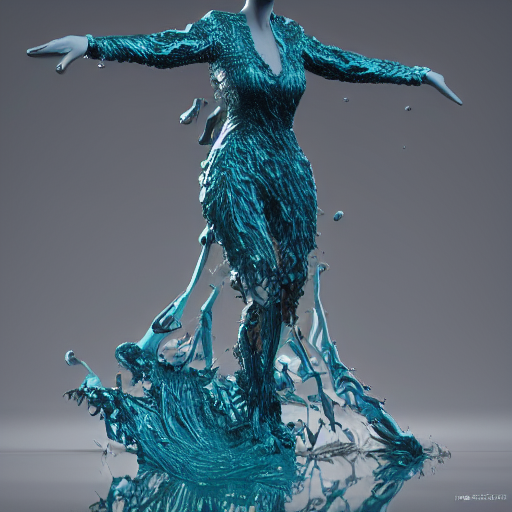
Generation parameters embedded in this image by AUTOMATIC1111 Stable Diffusion web UI or a fork of it (Forge, ...) (PNG 'parameters' text chunk):
avant garde, render, raytraced, 3d art, sculpture, conceptual art, gooey, liquid simulation, abstract art, pinup, model, runway, behance, modelstation, houdini 3d, cosplay, elegant
Negative prompt: low quality, thumbnail, watermark, ugly, fat, colorful, nude
Steps: 150, Sampler: Euler a, CFG scale: 7, Seed: 464364332, Size: 512x512, Model hash: e1441589a6, Model: v1-5-pruned, Version: v1.3.1